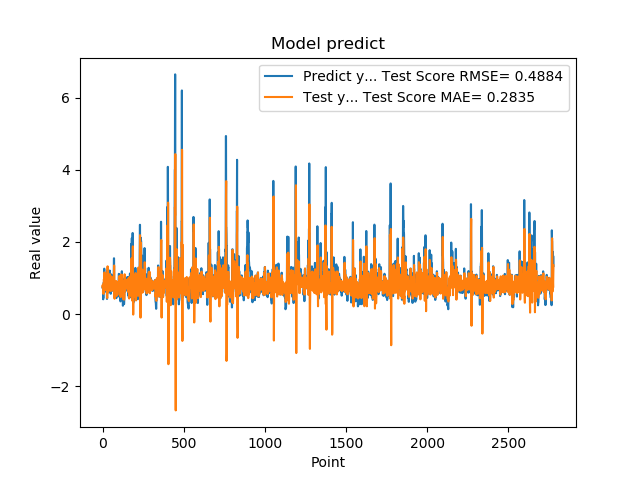

The table this chart was drawn from, first rows:
7.321749925613403320e-01, 7.467665745330084315e-01
7.321749925613403320e-01, 8.065553491432234656e-01
7.640249729156494141e-01, 7.539092247744363373e-01
7.640249729156494141e-01, 7.989347172897836025e-01
4.072830080986022949e-01, 8.261749311992165890e-01
4.752210080623625599e-01, 5.597678282619963364e-01
4.752210080623625599e-01, 5.587934986837159723e-01
8.781340122222900391e-01, 6.039001554081750989e-01
8.781340122222900391e-01, 9.597078995868830731e-01
7.414129972457885742e-01, 9.308620352424877842e-01
1.258002042770385520e+00, 8.114986921397940867e-01
1.258002042770385520e+00, 1.038492431089650836e+00
1.069700956344604492e+00, 1.155907898101793396e+00
1.069700956344604492e+00, 1.000813133666102139e+00
7.274609804153442383e-01, 8.029035973607765442e-01
7.892770171165466309e-01, 6.618084273071216383e-01
7.892770171165466309e-01, 7.418224461174237616e-01
6.237750053405761719e-01, 7.736592934823044443e-01
6.237750053405761719e-01, 7.595678840301210988e-01
6.914690136909484863e-01, 6.718632414904869288e-01
8.557710051536558948e-01, 7.439542918102359792e-01
8.557710051536558948e-01, 9.056591511384254334e-01
7.093830108642578125e-01, 8.896646149265136083e-01
7.093830108642578125e-01, 7.569822887007845447e-01
1.014547944068908691e+00, 7.095077209538510621e-01
1.115731000900268555e+00, 9.529060562354823016e-01
1.115731000900268555e+00, 1.090258359233164054e+00
4.182830154895783026e-01, 1.041681719370949555e+00
4.182830154895783026e-01, 4.789479277400985890e-01
1.002280950546264648e+00, 4.431283641223360270e-01
1.218860983848571777e+00, 9.239147446862124857e-01
1.218860983848571777e+00, 1.324171798323456439e+00
1.143296003341674805e+00, 1.181945163897065942e+00
1.143296003341674805e+00, 9.201866207191788938e-01
6.528189778327941895e-01, 9.028028592304816469e-01
6.746559739112854004e-01, 6.159510388943423287e-01
6.746559739112854004e-01, 6.258046035602190527e-01
6.009536385536193848e-01, 6.895984157527599301e-01
6.009536385536193848e-01, 7.800348146286768536e-01
6.694570183753967285e-01, 6.767584952036848067e-01
6.538079977035522461e-01, 7.336757264465744166e-01
6.538079977035522461e-01, 7.492342131062178501e-01
7.814120054244995117e-01, 7.277490422552626015e-01
7.814120054244995117e-01, 8.010866990664182730e-01
1.206303954124450906e+00, 8.344298742980255090e-01
8.469259738922119141e-01, 1.106700100370792805e+00
8.469259738922119141e-01, 8.710596379170291170e-01
8.286409974098205566e-01, 8.013821579290795194e-01
8.286409974098205566e-01, 7.083773908156489885e-01
6.482390165328979492e-01, 8.713929437089965591e-01
5.623700022697448730e-01, 7.104896956801058927e-01
5.623700022697448730e-01, 6.386826411366069989e-01
7.183309793472290039e-01, 6.441013391618121142e-01
7.183309793472290039e-01, 8.018959685009569016e-01
1.099647998809814453e+00, 8.075116316858276244e-01
9.541710019111632191e-01, 1.044194282205328506e+00
9.541710019111632191e-01, 9.448517994492451333e-01
7.290139794349670410e-01, 9.065304532590406916e-01
7.290139794349670410e-01, 6.619124222921948242e-01
6.694499850273132324e-01, 7.377218773068061619e-01
8.631219863891601562e-01, 7.102113847889098830e-01
... 2,719 more rows
